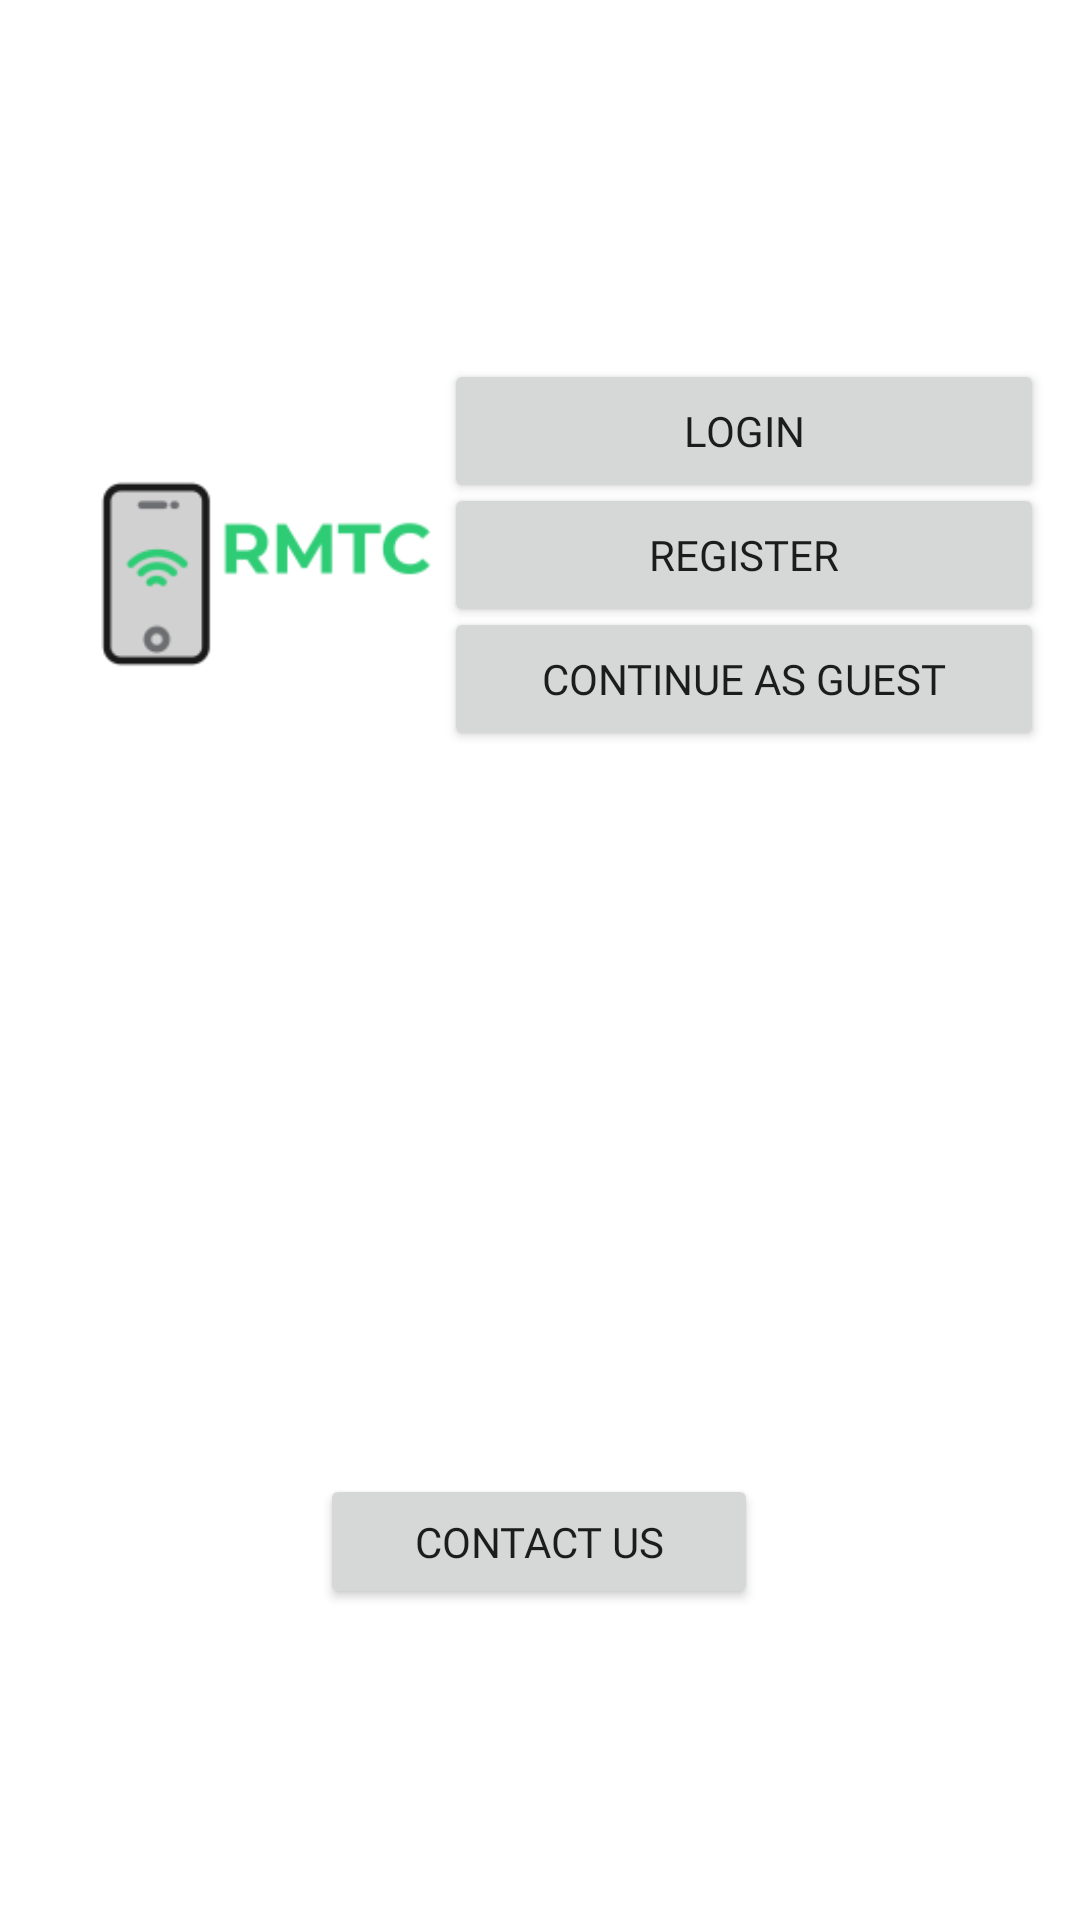

Write the Android layout XML for this screen, with the resource values it uses.
<!-- AndroidManifest.xml: application theme Theme.RMTC -->
<!-- res/layout/activity_main.xml -->
<?xml version="1.0" encoding="utf-8"?>
<androidx.constraintlayout.widget.ConstraintLayout xmlns:android="http://schemas.android.com/apk/res/android"
    xmlns:app="http://schemas.android.com/apk/res-auto"
    xmlns:tools="http://schemas.android.com/tools"
    android:layout_width="match_parent"
    android:layout_height="match_parent"
    tools:context=".MainActivity">

    <Button
        android:id="@+id/contactus"
        android:layout_width="146dp"
        android:layout_height="45dp"
        android:fontFamily="@font/poppinsbold"
        android:text="Contact Us"
        app:layout_constraintBottom_toBottomOf="parent"
        app:layout_constraintEnd_toEndOf="parent"
        app:layout_constraintHorizontal_bias="0.498"
        app:layout_constraintStart_toStartOf="parent"
        app:layout_constraintTop_toTopOf="parent"
        app:layout_constraintVertical_bias="0.826" />

    <Button
        android:id="@+id/login"
        android:layout_width="200dp"
        android:layout_height="wrap_content"
        android:fontFamily="@font/poppinsbold"
        android:text="Login"
        app:layout_constraintBottom_toBottomOf="parent"
        app:layout_constraintEnd_toEndOf="parent"
        app:layout_constraintHorizontal_bias="0.924"
        app:layout_constraintStart_toStartOf="parent"
        app:layout_constraintTop_toTopOf="parent"
        app:layout_constraintVertical_bias="0.202" />

    <Button
        android:id="@+id/register"
        android:layout_width="200dp"
        android:layout_height="wrap_content"
        android:fontFamily="@font/poppinsbold"
        android:text="Register"
        app:layout_constraintBottom_toBottomOf="parent"
        app:layout_constraintEnd_toEndOf="parent"
        app:layout_constraintHorizontal_bias="0.924"
        app:layout_constraintStart_toStartOf="parent"
        app:layout_constraintTop_toTopOf="parent"
        app:layout_constraintVertical_bias="0.272" />

    <Button
        android:id="@+id/guest"
        android:layout_width="200dp"
        android:layout_height="wrap_content"
        android:fontFamily="@font/poppinsbold"
        android:text="Continue as Guest"
        app:layout_constraintBottom_toBottomOf="parent"
        app:layout_constraintEnd_toEndOf="parent"
        app:layout_constraintHorizontal_bias="0.924"
        app:layout_constraintStart_toStartOf="parent"
        app:layout_constraintTop_toTopOf="parent"
        app:layout_constraintVertical_bias="0.342" />

    <ImageView
        android:id="@+id/imageView"
        android:layout_width="154dp"
        android:layout_height="136dp"
        app:layout_constraintBottom_toBottomOf="parent"
        app:layout_constraintEnd_toEndOf="parent"
        app:layout_constraintHorizontal_bias="0.062"
        app:layout_constraintStart_toStartOf="parent"
        app:layout_constraintTop_toTopOf="parent"
        app:layout_constraintVertical_bias="0.245"
        app:srcCompat="@drawable/rmtc_logo" />


</androidx.constraintlayout.widget.ConstraintLayout>
<!-- resources referenced by this layout -->
<resources>
  <!-- drawable rmtc_logo: png bitmap (drawable-v24, 4253 bytes) -->
  <style name="Theme.RMTC" parent="Theme.MaterialComponents.DayNight.NoActionBar">
          
          <item name="colorPrimary">@color/purple_500</item>
          <item name="colorPrimaryVariant">@color/purple_700</item>
          <item name="colorOnPrimary">@color/white</item>
          
          <item name="colorSecondary">@color/teal_200</item>
          <item name="colorSecondaryVariant">@color/teal_700</item>
          <item name="colorOnSecondary">@color/black</item>
          
          <item name="android:statusBarColor" tools:targetApi="l">?attr/colorPrimaryVariant</item>
          
      </style>
  <color name="purple_500">#000000</color>
  <color name="purple_700">#FF0000</color>
  <color name="white">#FFFFFFFF</color>
  <color name="teal_200">#FF0000</color>
  <color name="teal_700">#FF018786</color>
  <color name="black">#FF000000</color>
</resources>
